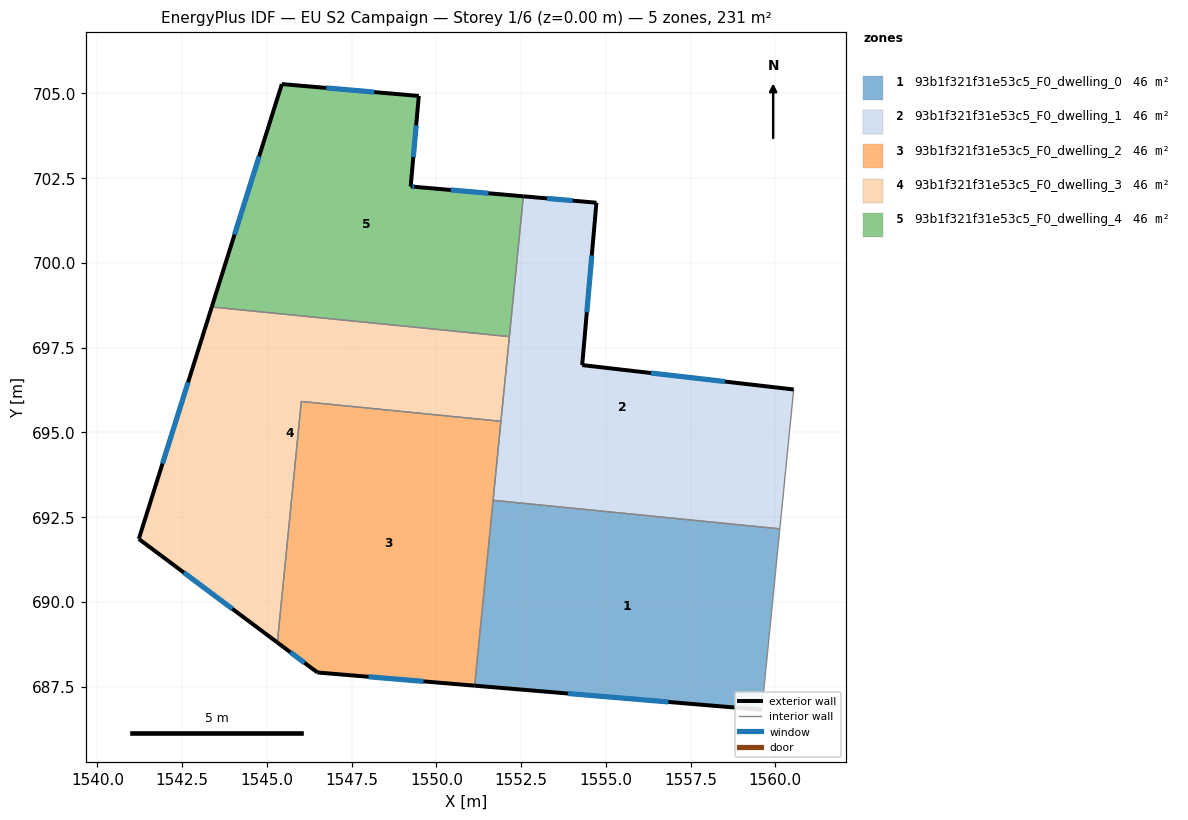
=== STOREY PLAN SPEC (per zone: floor XY polygon, exterior-wall plan segments, windows/doors) ===
zone 1: 93b1f321f31e53c5_F0_dwelling_0  (46.2 m²)
  floor: (1560.13, 692.15) (1559.60, 686.82) (1551.13, 687.53) (1551.68, 693.00)
  exterior wall: (1551.13, 687.53) – (1559.60, 686.82)  [8.5 m]
    window: (1553.89, 687.30) – (1556.85, 687.05)  [3.1 m²]
  interior walls: 3
zone 2: 93b1f321f31e53c5_F0_dwelling_1  (46.2 m²)
  floor: (1560.54, 696.26) (1560.13, 692.15) (1551.68, 693.00) (1552.57, 701.96) (1554.72, 701.78) (1554.30, 696.99)
  exterior wall: (1554.72, 701.78) – (1552.57, 701.96)  [2.2 m]
    window: (1554.02, 701.84) – (1553.27, 701.90)  [0.8 m²]
  exterior wall: (1554.30, 696.99) – (1554.72, 701.78)  [4.8 m]
    window: (1554.44, 698.54) – (1554.59, 700.22)  [1.8 m²]
  exterior wall: (1560.54, 696.26) – (1554.30, 696.99)  [6.3 m]
    window: (1558.51, 696.50) – (1556.33, 696.75)  [2.3 m²]
  interior walls: 5
zone 3: 93b1f321f31e53c5_F0_dwelling_2  (46.2 m²)
  floor: (1551.91, 695.33) (1551.13, 687.53) (1546.49, 687.92) (1545.31, 688.80) (1546.02, 695.91)
  exterior wall: (1545.31, 688.80) – (1546.49, 687.92)  [1.5 m]
    window: (1545.69, 688.51) – (1546.11, 688.20)  [0.5 m²]
  exterior wall: (1546.49, 687.92) – (1551.13, 687.53)  [4.7 m]
    window: (1548.00, 687.79) – (1549.62, 687.65)  [1.7 m²]
  interior walls: 4
zone 4: 93b1f321f31e53c5_F0_dwelling_3  (46.2 m²)
  floor: (1552.16, 697.83) (1551.91, 695.33) (1546.02, 695.91) (1545.31, 688.80) (1541.22, 691.86) (1543.38, 698.70)
  exterior wall: (1541.22, 691.86) – (1545.31, 688.80)  [5.1 m]
    window: (1542.55, 690.86) – (1543.98, 689.79)  [1.9 m²]
  exterior wall: (1543.38, 698.70) – (1541.22, 691.86)  [7.2 m]
    window: (1542.68, 696.47) – (1541.92, 694.08)  [2.6 m²]
  interior walls: 4
zone 5: 93b1f321f31e53c5_F0_dwelling_4  (46.2 m²)
  floor: (1549.48, 704.92) (1549.24, 702.25) (1549.40, 702.24) (1552.57, 701.96) (1552.16, 697.83) (1543.38, 698.70) (1545.44, 705.28)
  exterior wall: (1552.57, 701.96) – (1549.40, 702.24)  [3.2 m]
    window: (1551.54, 702.05) – (1550.43, 702.15)  [1.2 m²]
  exterior wall: (1545.44, 705.28) – (1543.38, 698.70)  [6.9 m]
    window: (1544.77, 703.14) – (1544.05, 700.84)  [2.5 m²]
  exterior wall: (1549.48, 704.92) – (1545.44, 705.28)  [4.1 m]
    window: (1548.17, 705.04) – (1546.76, 705.16)  [1.5 m²]
  exterior wall: (1549.24, 702.25) – (1549.48, 704.92)  [2.7 m]
    window: (1549.32, 703.12) – (1549.40, 704.06)  [1.0 m²]
  exterior wall: (1549.40, 702.24) – (1549.24, 702.25)  [0.2 m]
    window: (1549.35, 702.25) – (1549.29, 702.25)  [0.1 m²]
  interior walls: 2

=== DERIVED (storey summary) ===
Building: EU S2 Campaign
Storey: 1 of 6  (floor level z = 0.00 m)
Storey gross floor area: 230.8 m²
Zones on this storey: 5
  - 93b1f321f31e53c5_F0_dwelling_0: floor 46.2 m²; exterior wall 8.5 m (25.5 m²); 1 window(s) 3.1 m²; WWR 12.2%
  - 93b1f321f31e53c5_F0_dwelling_1: floor 46.2 m²; exterior wall 13.3 m (39.8 m²); 3 window(s) 4.9 m²; WWR 12.2%
  - 93b1f321f31e53c5_F0_dwelling_2: floor 46.2 m²; exterior wall 6.1 m (18.4 m²); 2 window(s) 2.2 m²; WWR 12.2%
  - 93b1f321f31e53c5_F0_dwelling_3: floor 46.2 m²; exterior wall 12.3 m (36.8 m²); 2 window(s) 4.5 m²; WWR 12.2%
  - 93b1f321f31e53c5_F0_dwelling_4: floor 46.2 m²; exterior wall 17.0 m (50.9 m²); 5 window(s) 6.2 m²; WWR 12.2%
Zone adjacency (shared interzone walls):
  - 93b1f321f31e53c5_F0_dwelling_0 ↔ 93b1f321f31e53c5_F0_dwelling_1
  - 93b1f321f31e53c5_F0_dwelling_0 ↔ 93b1f321f31e53c5_F0_dwelling_2
  - 93b1f321f31e53c5_F0_dwelling_1 ↔ 93b1f321f31e53c5_F0_dwelling_2
  - 93b1f321f31e53c5_F0_dwelling_1 ↔ 93b1f321f31e53c5_F0_dwelling_3
  - 93b1f321f31e53c5_F0_dwelling_1 ↔ 93b1f321f31e53c5_F0_dwelling_4
  - 93b1f321f31e53c5_F0_dwelling_2 ↔ 93b1f321f31e53c5_F0_dwelling_3
  - 93b1f321f31e53c5_F0_dwelling_3 ↔ 93b1f321f31e53c5_F0_dwelling_4